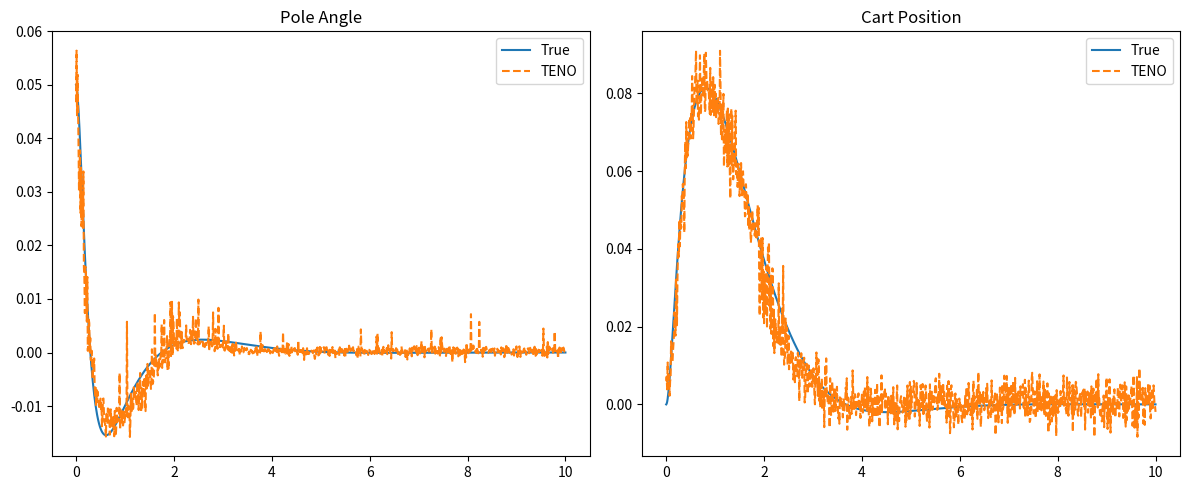

Recreate this plot in Python.
import numpy as np
import matplotlib.pyplot as plt
from scipy.integrate import solve_ivp

np.random.seed(42)

# =====================================================
# CART-POLE PARAMETERS
# =====================================================

g = 9.81
mc = 1.0
mp = 0.1
l = 0.5

# =====================================================
# LQR GAINS
# =====================================================

K = np.array([
    -6.32455532,
    -9.15436964,
    -72.68170406,
    -17.63549353
])

# =====================================================
# CARTPOLE DYNAMICS
# =====================================================

def cartpole(state, u):

    x, xdot, theta, thetadot = state

    s = np.sin(theta)
    c = np.cos(theta)

    thetaddot = (
        g*s
        -
        c * (
            u
            + mp*l*thetadot**2*s
        )/(mc+mp)
    ) / (
        l * (
            4/3
            -
            mp*c*c/(mc+mp)
        )
    )

    xddot = (
        u
        +
        mp*l*(
            thetadot**2*s
            -
            thetaddot*c
        )
    )/(mc+mp)

    return np.array([
        xdot,
        xddot,
        thetadot,
        thetaddot
    ])

# =====================================================
# SIMULATION
# =====================================================

dt = 0.01
T = 10

times = np.arange(
    0,
    T+dt,
    dt
)

x_true = np.array([
    0.0,
    0.0,
    0.05,
    0.0
])

true_states = []

for t in times:

    true_states.append(
        x_true.copy()
    )

    u = -float(
        K @ x_true
    )

    u = np.clip(
        u,
        -20,
        20
    )

    sol = solve_ivp(
        lambda tt, xx:
        cartpole(xx, u),
        [0, dt],
        x_true
    )

    x_true = sol.y[:, -1]

true_states = np.array(
    true_states
)

# =====================================================
# MEASUREMENTS
# =====================================================

measurements = np.column_stack([
    true_states[:,0],
    true_states[:,2]
])

measurements += np.random.normal(
    0,
    0.005,
    measurements.shape
)

# =====================================================
# NORMALIZATION
# =====================================================

Xmean = measurements.mean(0)
Xstd = measurements.std(0)

Ymean = true_states.mean(0)
Ystd = true_states.std(0)

Xtrain = (
    measurements - Xmean
)/Xstd

Ytrain = (
    true_states - Ymean
)/Ystd

# =====================================================
# TENO
# =====================================================

class TENO:

    def __init__(
        self,
        hidden=4,
        lr=0.05,
        threshold=0.10,
        max_neurons=40,
        patience=20
    ):

        self.hidden = hidden
        self.lr = lr

        self.threshold = threshold

        self.max_neurons = max_neurons

        self.patience = patience

        self.best_loss = np.inf
        self.no_improve = 0

        self.stop_growth = False

        self.W1 = (
            np.random.randn(
                2,
                hidden
            )
            *
            np.sqrt(2/2)
        )

        self.b1 = np.zeros(hidden)

        self.W2 = (
            np.random.randn(
                hidden,
                4
            )
            *
            np.sqrt(
                2/hidden
            )
        )

        self.b2 = np.zeros(4)

        self.loss_history = []

        self.growth_events = 0

    def act(self,x):

        return np.where(
            x > 0,
            x,
            0.01*x
        )

    def act_grad(self,x):

        return np.where(
            x > 0,
            1.0,
            0.01
        )

    def forward(self,X):

        self.Z1 = X @ self.W1 + self.b1

        self.H = self.act(
            self.Z1
        )

        return (
            self.H @ self.W2
            + self.b2
        )

    def add_neuron(self):

        self.hidden += 1

        self.growth_events += 1

        self.W1 = np.hstack([
            self.W1,
            np.random.randn(
                self.W1.shape[0],
                1
            )*0.01
        ])

        self.b1 = np.append(
            self.b1,
            0
        )

        self.W2 = np.vstack([
            self.W2,
            np.random.randn(
                1,
                self.W2.shape[1]
            )*0.01
        ])

    def train_step(
        self,
        X,
        Y
    ):

        pred = self.forward(X)

        err = pred - Y

        mse = np.mean(
            err**2
        )

        self.loss_history.append(
            mse
        )

        if mse < (
            self.best_loss
            - 1e-4
        ):
            self.best_loss = mse
            self.no_improve = 0
        else:
            self.no_improve += 1

        dY = (
            2*err
        ) / len(X)

        dW2 = self.H.T @ dY

        db2 = np.sum(
            dY,
            axis=0
        )

        dH = dY @ self.W2.T

        dZ = (
            dH
            *
            self.act_grad(
                self.Z1
            )
        )

        dW1 = X.T @ dZ

        db1 = np.sum(
            dZ,
            axis=0
        )

        self.W2 -= (
            self.lr*dW2
        )

        self.b2 -= (
            self.lr*db2
        )

        self.W1 -= (
            self.lr*dW1
        )

        self.b1 -= (
            self.lr*db1
        )

        if (
            self.no_improve
            >= self.patience
            and
            self.hidden
            <
            self.max_neurons
            and
            mse > 0.003
        ):

            self.add_neuron()
            self.no_improve = 0

        return mse

# =====================================================
# TRAIN
# =====================================================

observer = TENO()

for epoch in range(1000):

    loss = observer.train_step(
        Xtrain,
        Ytrain
    )

    if epoch % 100 == 0:

        print(
            epoch,
            loss,
            observer.hidden
        )

# =====================================================
# PREDICT
# =====================================================

pred_norm = observer.forward(
    Xtrain
)

pred = (
    pred_norm
    * Ystd
    +
    Ymean
)

# =====================================================
# METRICS
# =====================================================

angle_rmse = np.sqrt(
    np.mean(
        (
            pred[:,2]
            -
            true_states[:,2]
        )**2
    )
)

position_rmse = np.sqrt(
    np.mean(
        (
            pred[:,0]
            -
            true_states[:,0]
        )**2
    )
)

print()
print("="*60)
print("TENO CART-POLE")
print("="*60)

print(
    "Angle RMSE =",
    angle_rmse
)

print(
    "Position RMSE =",
    position_rmse
)

print(
    "Growth Events =",
    observer.growth_events
)

print(
    "Final Neurons =",
    observer.hidden
)

# =====================================================
# PLOTS
# =====================================================

plt.figure(figsize=(12,5))

plt.subplot(121)

plt.plot(
    times,
    true_states[:,2],
    label="True"
)

plt.plot(
    times,
    pred[:,2],
    "--",
    label="TENO"
)

plt.title(
    "Pole Angle"
)

plt.legend()

plt.subplot(122)

plt.plot(
    times,
    true_states[:,0],
    label="True"
)

plt.plot(
    times,
    pred[:,0],
    "--",
    label="TENO"
)

plt.title(
    "Cart Position"
)

plt.legend()

plt.tight_layout()
plt.show()
